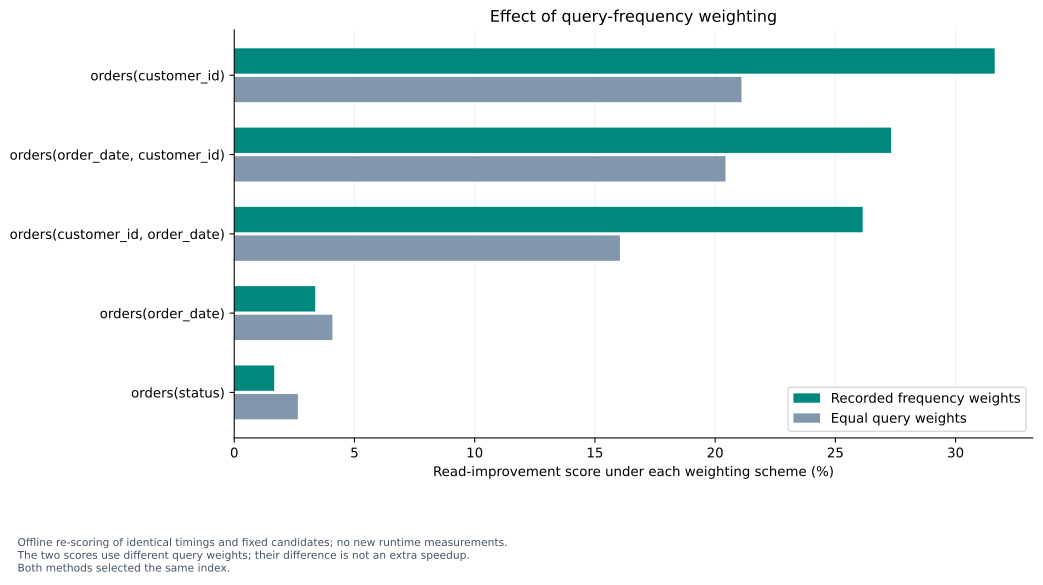

The data file committed next to this chart (first rows):
index, recorded_frequency_gain_pct, equal_weight_gain_pct, recorded_frequency_eligible, equal_weight_eligible
orders(customer_id), 31.63, 21.09, True, True
orders(order_date, customer_id), 27.32, 20.43, True, True
orders(customer_id, order_date), 26.14, 16.04, True, True
orders(order_date), 3.369, 4.083, False, False
orders(status), 1.662, 2.648, False, False
